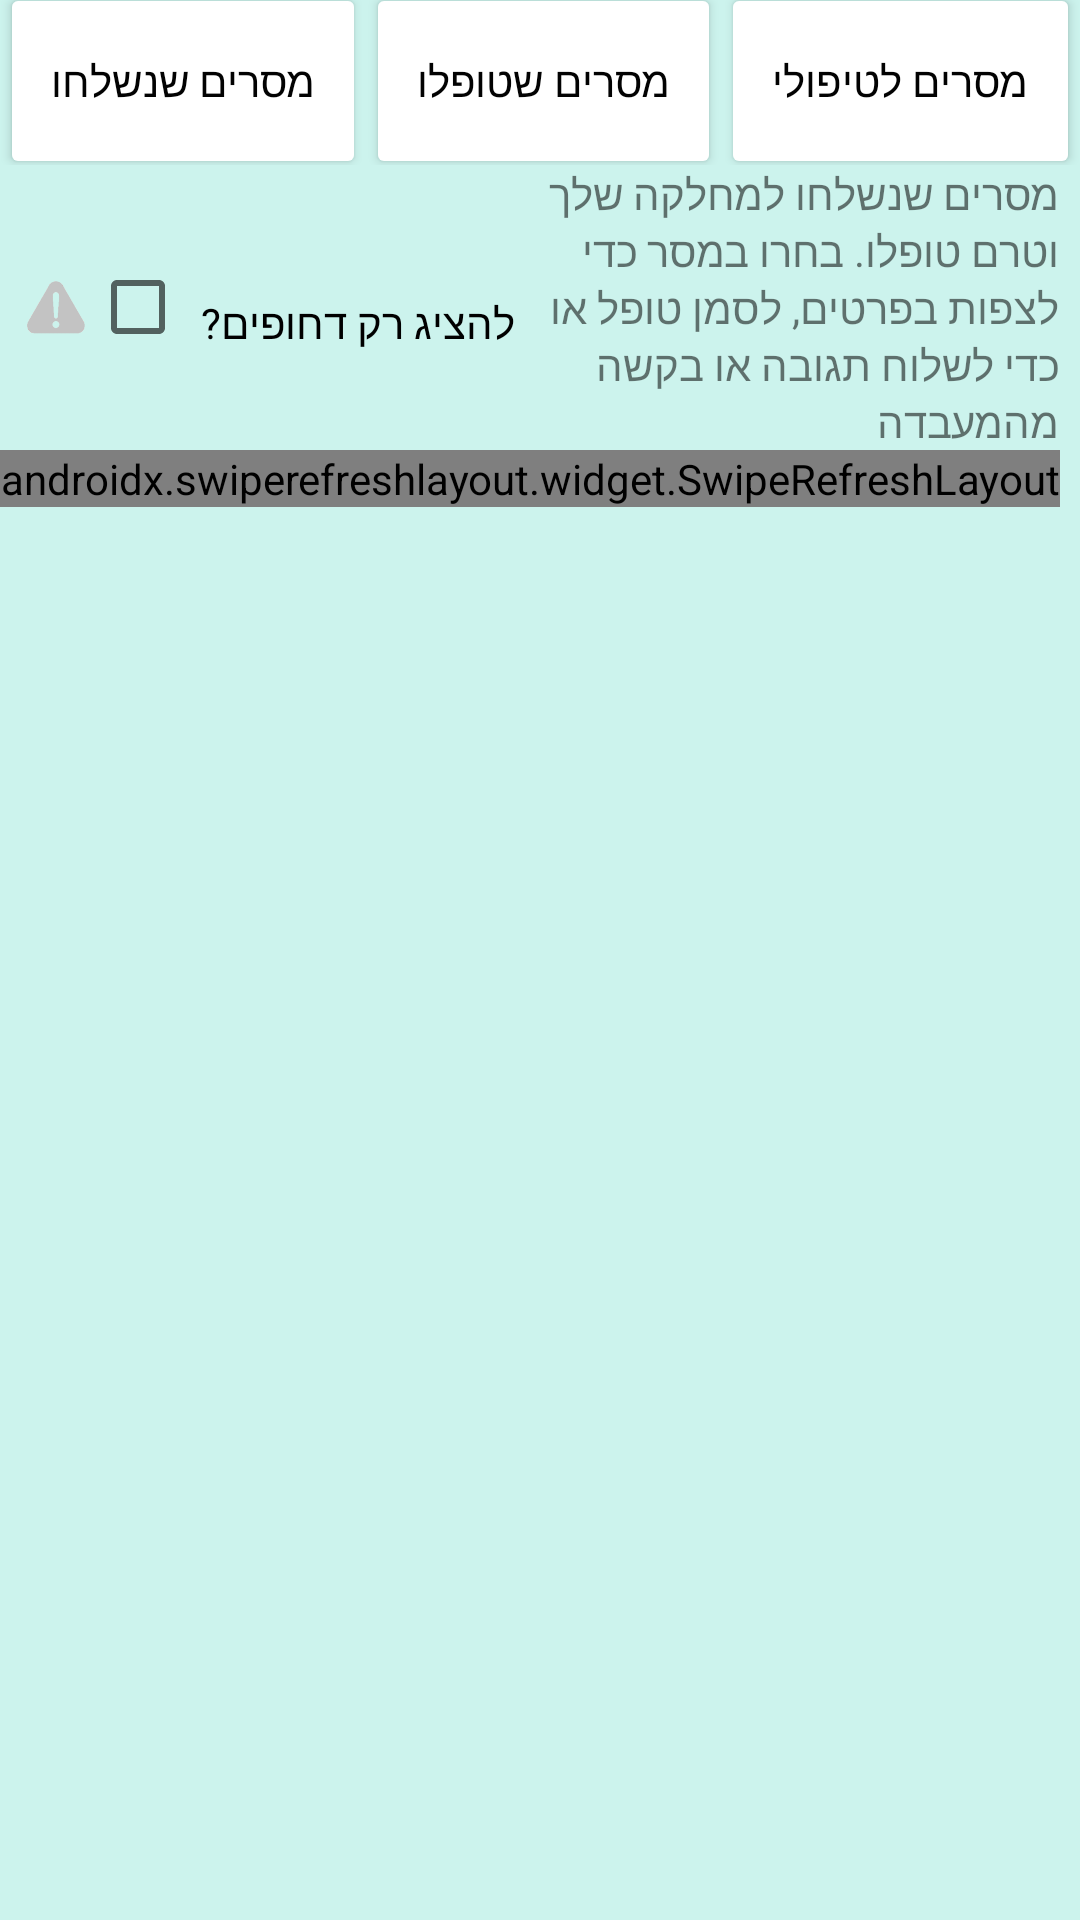

This screen was rendered from an Android layout file. Write that file and the resources it references.
<!-- AndroidManifest.xml: application theme Theme.ReporTap -->
<!-- res/layout/activity_inbox.xml -->
<?xml version="1.0" encoding="utf-8"?>
<androidx.constraintlayout.widget.ConstraintLayout xmlns:android="http://schemas.android.com/apk/res/android"
    xmlns:app="http://schemas.android.com/apk/res-auto"
    xmlns:tools="http://schemas.android.com/tools"
    android:id="@+id/linearLayout"
    android:layout_width="match_parent"
    android:layout_height="match_parent"
    android:layout_gravity="center|center_vertical"
    android:background="#E1DCDC"
    tools:context="il.reportap.InboxDoctor">

    <include
        layout="@layout/buttons_layout"
        app:layout_constraintBottom_toBottomOf="@+id/linearLayout5" />


    <LinearLayout
        android:id="@+id/linearLayout5"
        android:layout_width="match_parent"
        android:layout_height="match_parent"
        android:layout_marginTop="55dp"
        android:background="@color/background"
        android:orientation="vertical"
        app:layout_constraintEnd_toEndOf="parent"
        app:layout_constraintStart_toStartOf="parent"
        app:layout_constraintTop_toTopOf="parent">

        <LinearLayout
            android:id="@+id/linearLayout4"
            android:layout_width="match_parent"
            android:layout_height="wrap_content"
            android:textDirection="rtl">

            <ImageView
                android:id="@+id/urgentIcon"
                android:layout_width="30dp"
                android:layout_height="match_parent"
                android:paddingLeft="7dp"
                app:srcCompat="@drawable/greyexclamation_trans" />

            <CheckBox
                android:id="@+id/checkBox"
                android:layout_width="wrap_content"
                android:layout_height="match_parent"
                android:layout_gravity="center_vertical"
                android:gravity="center"
                android:paddingLeft="5dp"
                android:paddingTop="10dp"
                android:paddingRight="5dp"
                android:text="@string/inboxEmerg" />

            <TextView
                android:id="@+id/layoutDescription"
                android:layout_width="match_parent"
                android:layout_height="wrap_content"
                android:layoutDirection="rtl"
                android:paddingRight="7dp"
                android:text="@string/inboxDesc" />

        </LinearLayout>

        <androidx.swiperefreshlayout.widget.SwipeRefreshLayout
            android:id="@+id/swipeToRefresh"
            android:layout_width="wrap_content"
            android:layout_height="wrap_content">

            <androidx.recyclerview.widget.RecyclerView
                android:id="@+id/recyclerViewInbox"
                android:layout_width="match_parent"
                android:layout_height="wrap_content"
                app:layout_behavior="@string/appbar_scrolling_view_behavior" />
        </androidx.swiperefreshlayout.widget.SwipeRefreshLayout>
    </LinearLayout>


</androidx.constraintlayout.widget.ConstraintLayout>
<!-- res/layout/buttons_layout.xml (included above) -->
<?xml version="1.0" encoding="utf-8"?>
<androidx.constraintlayout.widget.ConstraintLayout xmlns:android="http://schemas.android.com/apk/res/android"
    android:layout_width="match_parent"
    android:layout_height="wrap_content"
    xmlns:app="http://schemas.android.com/apk/res-auto"
    xmlns:tools="http://schemas.android.com/tools">

    <LinearLayout
        android:id="@+id/linearLayout2"
        android:layout_width="match_parent"
        android:layout_height="55dp"
        android:orientation="horizontal"
        android:background="@color/background"
        app:layout_constraintEnd_toEndOf="parent"
        app:layout_constraintTop_toTopOf="parent"
        app:layout_constraintStart_toStartOf="parent"
        tools:ignore="MissingConstraints">

        <Button
            android:id="@+id/sentB"
            android:layout_width="wrap_content"
            android:layout_height="match_parent"
            android:layout_weight="1"
            android:text="@string/sent"
            android:textColor="#020202"
            app:backgroundTint="@color/white"
            app:strokeColor="@color/stroke"
            app:strokeWidth="2dp"
            android:layout_marginTop="-6dp"
            android:layout_marginBottom="-5dp"
            />

        <Button
            android:id="@+id/doneB"
            android:layout_width="wrap_content"
            android:layout_height="match_parent"
            android:layout_weight="1"
            android:text="@string/done"
            android:textColor="#020202"
            app:backgroundTint="#FFFFFF"
            app:strokeColor="@color/stroke"
            app:strokeWidth="2dp"
            android:layout_marginTop="-6dp"
            android:layout_marginBottom="-5dp"
            />

        <Button
            android:id="@+id/toDoB"
            android:layout_width="wrap_content"
            android:layout_height="match_parent"
            android:layout_weight="1"
            android:text="@string/toDo"
            android:textColor="#020202"
            app:backgroundTint="#FFFFFF"
            app:strokeColor="@color/stroke"
            app:strokeWidth="2dp"
            android:layout_marginTop="-6dp"
            android:layout_marginBottom="-5dp"/>

    </LinearLayout>

</androidx.constraintlayout.widget.ConstraintLayout>
<!-- resources referenced by this layout -->
<resources>
  <color name="background">#CCF3ED</color>
  <color name="stroke">#03175E</color>
  <color name="white">#FFFFFFFF</color>
  <!-- drawable greyexclamation_trans: png bitmap (drawable, 7999 bytes) -->
  <string name="done">מסרים שטופלו</string>
  <string name="inboxDesc">מסרים שנשלחו למחלקה שלך וטרם טופלו. בחרו במסר כדי לצפות בפרטים, לסמן טופל או כדי לשלוח תגובה או בקשה מהמעבדה</string>
  <string name="inboxEmerg">להציג רק דחופים?</string>
  <string name="sent">מסרים שנשלחו</string>
  <string name="toDo">מסרים לטיפולי</string>
  <style name="Theme.ReporTap" parent="Theme.MaterialComponents.DayNight.DarkActionBar">
          
          <item name="colorPrimary">#76B8AE</item>
          <item name="colorPrimaryVariant">#0E7A6A</item>
          <item name="colorOnPrimary">@color/black</item>
          
          <item name="colorSecondary">@color/teal_200</item>
          <item name="colorSecondaryVariant">@color/teal_700</item>
          <item name="colorOnSecondary">@color/black</item>
          
          <item name="android:statusBarColor" tools:targetApi="l">?attr/colorPrimaryVariant</item>
          
      </style>
  <color name="black">#FF000000</color>
  <color name="teal_200">#FF03DAC5</color>
  <color name="teal_700">#FF018786</color>
</resources>
